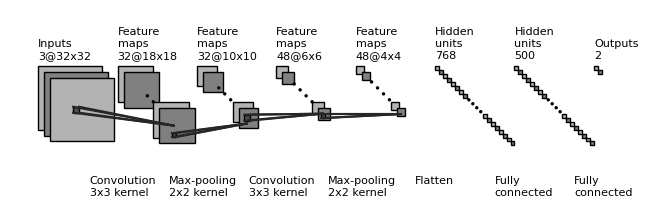

Recreate this plot in Python.
#!/usr/bin/env python
# coding: utf-8

# # Designing of architectural structure of CNN Model
# ### By- Aarush
# ### Dated: November 30,2021

# In[1]:


import os
import numpy as np
import matplotlib.pyplot as plt
plt.rcdefaults()
from matplotlib.lines import Line2D
from matplotlib.patches import Rectangle
from matplotlib.patches import Circle


# In[2]:


NumDots = 4
NumConvMax = 8
NumFcMax = 20
White = 1.
Light = 0.7
Medium = 0.5
Dark = 0.3
Darker = 0.15
Black = 0.


# In[3]:


def add_layer(patches, colors, size=(24, 24), num=5,
              top_left=[0, 0],
              loc_diff=[3, -3],
              ):
    # add a rectangle
    top_left = np.array(top_left)
    loc_diff = np.array(loc_diff)
    loc_start = top_left - np.array([0, size[0]])
    for ind in range(num):
        patches.append(Rectangle(loc_start + ind * loc_diff, size[1], size[0]))
        if ind % 2:
            colors.append(Medium)
        else:
            colors.append(Light)


# In[4]:


def add_layer_with_omission(patches, colors, size=(24, 24),
                            num=5, num_max=8,
                            num_dots=4,
                            top_left=[0, 0],
                            loc_diff=[3, -3],
                            ):
    # add a rectangle
    top_left = np.array(top_left)
    loc_diff = np.array(loc_diff)
    loc_start = top_left - np.array([0, size[0]])
    this_num = min(num, num_max)
    start_omit = (this_num - num_dots) // 2
    end_omit = this_num - start_omit
    start_omit -= 1
    for ind in range(this_num):
        if (num > num_max) and (start_omit < ind < end_omit):
            omit = True
        else:
            omit = False

        if omit:
            patches.append(
                Circle(loc_start + ind * loc_diff + np.array(size) / 2, 0.5))
        else:
            patches.append(Rectangle(loc_start + ind * loc_diff,
                                     size[1], size[0]))

        if omit:
            colors.append(Black)
        elif ind % 2:
            colors.append(Medium)
        else:
            colors.append(Light)


# In[5]:


def add_mapping(patches, colors, start_ratio, end_ratio, patch_size, ind_bgn,
                top_left_list, loc_diff_list, num_show_list, size_list):

    start_loc = top_left_list[ind_bgn]         + (num_show_list[ind_bgn] - 1) * np.array(loc_diff_list[ind_bgn])         + np.array([start_ratio[0] * (size_list[ind_bgn][1] - patch_size[1]),
                    - start_ratio[1] * (size_list[ind_bgn][0] - patch_size[0])]
                   )
    end_loc = top_left_list[ind_bgn + 1]         + (num_show_list[ind_bgn + 1] - 1) * np.array(
            loc_diff_list[ind_bgn + 1]) \
        + np.array([end_ratio[0] * size_list[ind_bgn + 1][1],
                    - end_ratio[1] * size_list[ind_bgn + 1][0]])
    patches.append(Rectangle(start_loc, patch_size[1], -patch_size[0]))
    colors.append(Dark)
    patches.append(Line2D([start_loc[0], end_loc[0]],
                          [start_loc[1], end_loc[1]]))
    colors.append(Darker)
    patches.append(Line2D([start_loc[0] + patch_size[1], end_loc[0]],
                          [start_loc[1], end_loc[1]]))
    colors.append(Darker)
    patches.append(Line2D([start_loc[0], end_loc[0]],
                          [start_loc[1] - patch_size[0], end_loc[1]]))
    colors.append(Darker)
    patches.append(Line2D([start_loc[0] + patch_size[1], end_loc[0]],
                          [start_loc[1] - patch_size[0], end_loc[1]]))
    colors.append(Darker)


# In[10]:


def label(xy, text, xy_off=[0, 4]):
    plt.text(xy[0] + xy_off[0], xy[1] + xy_off[1], text,
             family='sans-serif', size=8)
if __name__ == '__main__':
    fc_unit_size = 2
    layer_width = 40
    flag_omit = True
    patches = []
    colors = []
    fig, ax = plt.subplots()
    # conv layers
    size_list = [(32, 32), (18, 18), (10, 10), (6, 6), (4, 4)]
    num_list = [3, 32, 32, 48, 48]
    x_diff_list = [0, layer_width, layer_width, layer_width, layer_width]
    text_list = ['Inputs'] + ['Feature\nmaps'] * (len(size_list) - 1)
    loc_diff_list = [[3, -3]] * len(size_list)

    num_show_list = list(map(min, num_list, [NumConvMax] * len(num_list)))
    top_left_list = np.c_[np.cumsum(x_diff_list), np.zeros(len(x_diff_list))]

    for ind in range(len(size_list)):
        if flag_omit:
            add_layer_with_omission(patches, colors, size=size_list[ind],
                                    num=num_list[ind],
                                    num_max=NumConvMax,
                                    num_dots=NumDots,
                                    top_left=top_left_list[ind],
                                    loc_diff=loc_diff_list[ind])
        else:
            add_layer(patches, colors, size=size_list[ind],
                      num=num_show_list[ind],
                      top_left=top_left_list[ind], loc_diff=loc_diff_list[ind])
        label(top_left_list[ind], text_list[ind] + '\n{}@{}x{}'.format(
            num_list[ind], size_list[ind][0], size_list[ind][1]))
    # in between layers
    start_ratio_list = [[0.4, 0.5], [0.4, 0.8], [0.4, 0.5], [0.4, 0.8]]
    end_ratio_list = [[0.4, 0.5], [0.4, 0.8], [0.4, 0.5], [0.4, 0.8]]
    patch_size_list = [(3, 3), (2, 2), (3, 3), (2, 2)]
    ind_bgn_list = range(len(patch_size_list))
    text_list = ['Convolution', 'Max-pooling', 'Convolution', 'Max-pooling']
    for ind in range(len(patch_size_list)):
        add_mapping(
            patches, colors, start_ratio_list[ind], end_ratio_list[ind],
            patch_size_list[ind], ind,
            top_left_list, loc_diff_list, num_show_list, size_list)
        label(top_left_list[ind], text_list[ind] + '\n{}x{} kernel'.format(
            patch_size_list[ind][0], patch_size_list[ind][1]), xy_off=[26, -65]
        )
        # fully connected layers
    size_list = [(fc_unit_size, fc_unit_size)] * 3
    num_list = [768, 500, 2]
    num_show_list = list(map(min, num_list, [NumFcMax] * len(num_list)))
    x_diff_list = [sum(x_diff_list) + layer_width, layer_width, layer_width]
    top_left_list = np.c_[np.cumsum(x_diff_list), np.zeros(len(x_diff_list))]
    loc_diff_list = [[fc_unit_size, -fc_unit_size]] * len(top_left_list)
    text_list = ['Hidden\nunits'] * (len(size_list) - 1) + ['Outputs']
    for ind in range(len(size_list)):
        if flag_omit:
            add_layer_with_omission(patches, colors, size=size_list[ind],
                                    num=num_list[ind],
                                    num_max=NumFcMax,
                                    num_dots=NumDots,
                                    top_left=top_left_list[ind],
                                    loc_diff=loc_diff_list[ind])
        else:
            add_layer(patches, colors, size=size_list[ind],
                      num=num_show_list[ind],
                      top_left=top_left_list[ind],
                      loc_diff=loc_diff_list[ind])
        label(top_left_list[ind], text_list[ind] + '\n{}'.format(
            num_list[ind]))
    text_list = ['Flatten\n', 'Fully\nconnected', 'Fully\nconnected']
    for ind in range(len(size_list)):
        label(top_left_list[ind], text_list[ind], xy_off=[-10, -65])
    for patch, color in zip(patches, colors):
        patch.set_color(color * np.ones(3))
        if isinstance(patch, Line2D):
            ax.add_line(patch)
        else:
            patch.set_edgecolor(Black * np.ones(3))
            ax.add_patch(patch)
    plt.tight_layout()
    plt.axis('equal')
    plt.axis('off')
    plt.show()
    fig.set_size_inches(8, 2.5)
    fig_dir = './'
    fig_ext = '.png'
    fig.savefig(os.path.join(fig_dir, 'convnet_fig' + fig_ext),
                bbox_inches='tight', pad_inches=0)

